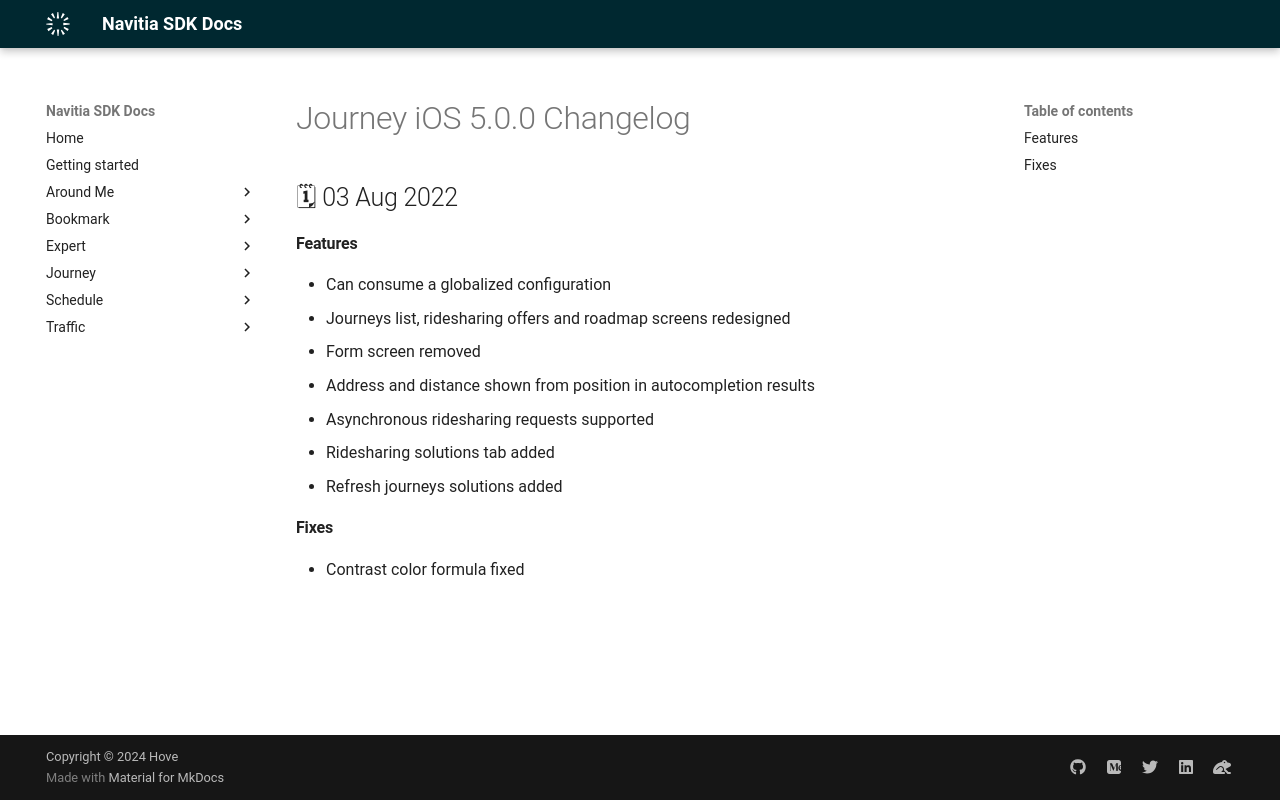

repository: hove-io/navitia_sdk_docs · page: journey/ios/releases/5.0.0/index.html · generator: mkdocs

---
title: Journey iOS 5.0.0 - Changelog - Navitia SDK Docs
---

# Journey iOS 5.0.0 Changelog

<h2>🗓 03 Aug 2022</h2>

#### Features
- Can consume a globalized configuration
- Journeys list, ridesharing offers and roadmap screens redesigned
- Form screen removed
- Address and distance shown from position in autocompletion results
- Asynchronous ridesharing requests supported
- Ridesharing solutions tab added
- Refresh journeys solutions added

#### Fixes
- Contrast color formula fixed
